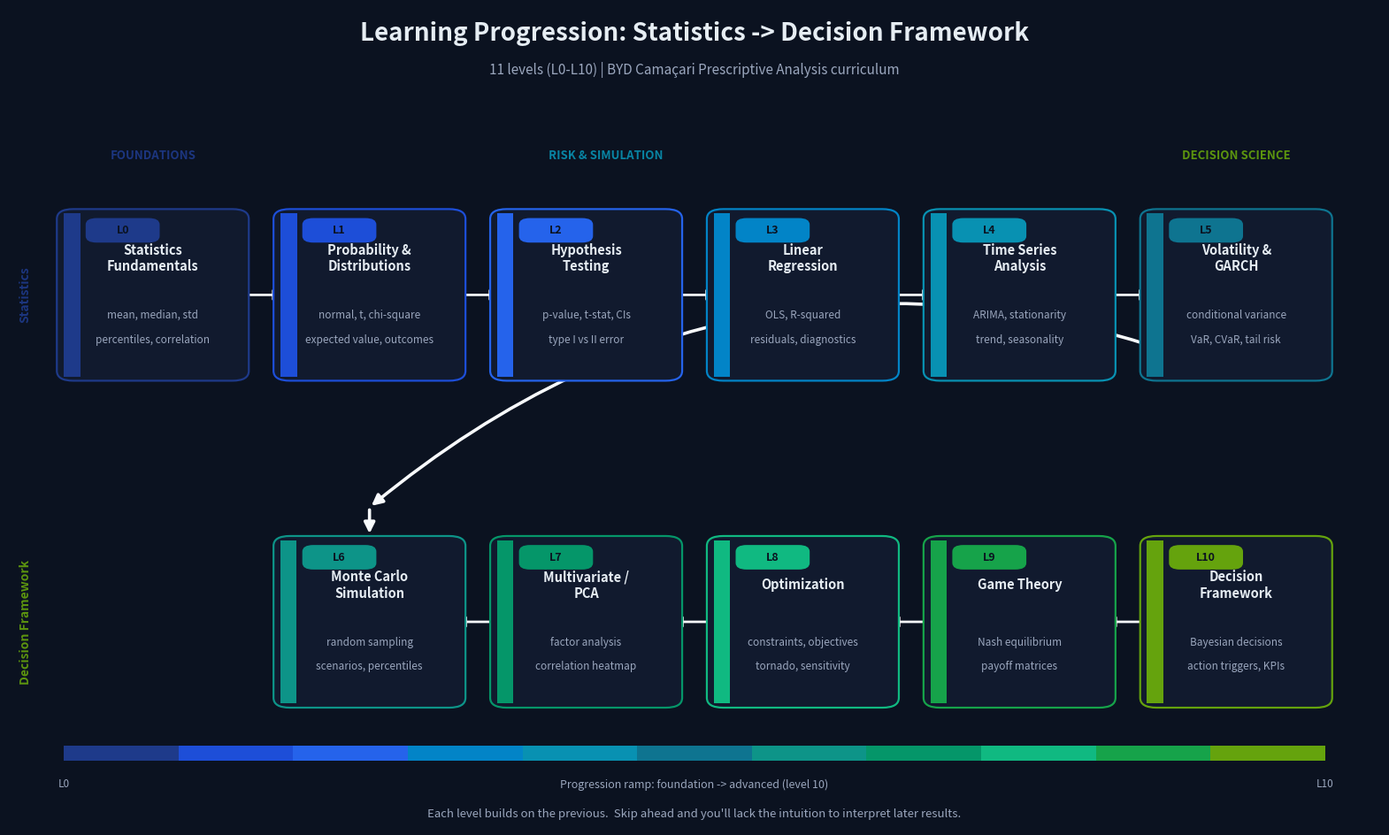

The matplotlib source for this figure:
"""
Learning Progression Summary Visualization
Shows all 11 levels (L0-L10) of the prescriptive analysis curriculum
from Statistics Fundamentals to Decision Framework.
Dark theme, sequential color ramp, snake/zigzag layout.
"""

import os
import matplotlib.pyplot as plt
import matplotlib.patches as mpatches
from matplotlib.patches import FancyBboxPatch, FancyArrowPatch
from matplotlib.colors import LinearSegmentedColormap, to_hex
import numpy as np

# ---------------------------------------------------------------------------
# Level definitions
# ---------------------------------------------------------------------------
LEVELS = [
    ("L0", "Statistics\nFundamentals",   "mean, median, std",      "percentiles, correlation"),
    ("L1", "Probability &\nDistributions", "normal, t, chi-square",   "expected value, outcomes"),
    ("L2", "Hypothesis\nTesting",        "p-value, t-stat, CIs",     "type I vs II error"),
    ("L3", "Linear\nRegression",         "OLS, R-squared",          "residuals, diagnostics"),
    ("L4", "Time Series\nAnalysis",      "ARIMA, stationarity",     "trend, seasonality"),
    ("L5", "Volatility &\nGARCH",        "conditional variance",    "VaR, CVaR, tail risk"),
    ("L6", "Monte Carlo\nSimulation",    "random sampling",         "scenarios, percentiles"),
    ("L7", "Multivariate /\nPCA",        "factor analysis",         "correlation heatmap"),
    ("L8", "Optimization",               "constraints, objectives", "tornado, sensitivity"),
    ("L9", "Game Theory",                "Nash equilibrium",        "payoff matrices"),
    ("L10", "Decision\nFramework",       "Bayesian decisions",      "action triggers, KPIs"),
]

# ---------------------------------------------------------------------------
# Sequential palette: cool deep-blue -> cyan -> teal -> emerald (dark theme)
# Foundation (L0) = cool/dark; Decision (L10) = warmer/advanced
# ---------------------------------------------------------------------------
PALETTE = [
    "#1e3a8a",  # L0  - navy      (foundation)
    "#1d4ed8",  # L1  - royal blue
    "#2563eb",  # L2  - blue
    "#0284c7",  # L3  - sky
    "#0891b2",  # L4  - cyan
    "#0e7490",  # L5  - dark cyan
    "#0d9488",  # L6  - teal
    "#059669",  # L7  - emerald
    "#10b981",  # L8  - green
    "#16a34a",  # L9  - bright green
    "#65a30d",  # L10 - lime (decision)
]

BG       = "#0b1220"   # outer background
SURFACE  = "#111a2e"   # card surface
EDGE     = "#1f2a44"   # card edge
TEXT     = "#e6edf3"   # primary text
MUTED    = "#9aa6bd"   # secondary text
ACCENT   = "#f8fafc"   # arrow ink

# ---------------------------------------------------------------------------
# Figure & layout — snake: 6 on top, 5 on bottom (right-to-left), then arrow up to L10
# Snake: 1-2-3-4-5-6 (top, L->R) -> drop -> 7-8-9-10-11 (bottom, R->L)
# We'll do: top row 6 cells (L0-L5), bottom row 5 cells (L6-L10)
# ---------------------------------------------------------------------------
fig, ax = plt.subplots(figsize=(20, 12), dpi=140)
fig.patch.set_facecolor(BG)
ax.set_facecolor(BG)

# Grid: top row cols 0..5, bottom row cols 5..1 (right-to-left) so the snake
# forms an "S". Bottom row only has 5 cells.
top_n    = 6
bot_n    = 5
top_y    = 0.65
bot_y    = 0.25
box_w    = 0.13
box_h    = 0.20
x_start  = 0.04
x_end    = 1.0 - 0.04
gap      = (x_end - x_start - box_w * top_n) / (top_n - 1)

# Compute box centers
centers = []
for i in range(top_n):
    cx = x_start + box_w / 2 + i * (box_w + gap)
    centers.append((cx, top_y, i))               # top row index i = L0..L5

# bottom row: right-to-left so visual flow snakes
# L6 sits under L5, L7 under L4, ... L10 under L1
# Right edge of bottom row aligns with right edge of top row
bot_x_start = x_start + (box_w + gap) * 1   # align left of L10 with left of L1
bot_centers_x = [bot_x_start + box_w / 2 + i * (box_w + gap) for i in range(bot_n)]
# We want L10 (i=0) to be under L1 and L6 (i=4) to be under L5.
# So rightmost-bottom cell aligns with rightmost-top cell (L5).
# Compute bottom positions in a way that preserves the snake flow.
right_edge_top = x_start + box_w + 5 * (box_w + gap)   # right edge of L5
left_edge_bot  = right_edge_top - (box_w + gap) * (bot_n - 1) - box_w
bot_centers_x = [left_edge_bot + box_w / 2 + i * (box_w + gap) for i in range(bot_n)]

for i in range(bot_n):
    centers.append((bot_centers_x[i], bot_y, top_n + i))   # indices 6..10

# ---------------------------------------------------------------------------
# Draw boxes
# ---------------------------------------------------------------------------
for idx, (cx, cy, _) in enumerate(centers):
    lvl, title, key1, key2 = LEVELS[idx]
    color = PALETTE[idx]

    # Card
    card = FancyBboxPatch(
        (cx - box_w / 2, cy - box_h / 2),
        box_w, box_h,
        boxstyle="round,pad=0.005,rounding_size=0.012",
        linewidth=1.6,
        edgecolor=color,
        facecolor=SURFACE,
        zorder=2,
    )
    ax.add_patch(card)

    # Color band on left edge
    band = mpatches.Rectangle(
        (cx - box_w / 2, cy - box_h / 2),
        0.012, box_h,
        facecolor=color, edgecolor="none", zorder=3,
    )
    ax.add_patch(band)

    # Level tag (small chip top-left)
    chip = FancyBboxPatch(
        (cx - box_w / 2 + 0.018, cy + box_h / 2 - 0.034),
        0.05, 0.026,
        boxstyle="round,pad=0.002,rounding_size=0.008",
        linewidth=0, facecolor=color, zorder=4,
    )
    ax.add_patch(chip)
    ax.text(cx - box_w / 2 + 0.043, cy + box_h / 2 - 0.021,
            lvl, ha="center", va="center", fontsize=9,
            fontweight="bold", color="#0b1220", zorder=5)

    # Title
    ax.text(cx, cy + 0.045, title,
            ha="center", va="center", fontsize=10.5,
            fontweight="bold", color=TEXT, zorder=5)

    # Key concept lines
    ax.text(cx, cy - 0.025, key1,
            ha="center", va="center", fontsize=8.5,
            color=MUTED, zorder=5)
    ax.text(cx, cy - 0.055, key2,
            ha="center", va="center", fontsize=8.5,
            color=MUTED, zorder=5)


# ---------------------------------------------------------------------------
# Connecting arrows
# Top row L0 -> L1 -> ... -> L5  (left to right)
# Curve down from L5 to L6
# Bottom row L6 -> L7 -> ... -> L10 (RIGHT to LEFT, snake)
# ---------------------------------------------------------------------------
def arrow(p1, p2, color=ACCENT, lw=2.0, rad=0.0, zorder=1):
    a = FancyArrowPatch(
        p1, p2,
        arrowstyle="-|>",
        mutation_scale=18,
        linewidth=lw,
        color=color,
        connectionstyle=f"arc3,rad={rad}",
        zorder=zorder,
    )
    ax.add_patch(a)


# Top row arrows (L0->L1->...->L5)
for i in range(top_n - 1):
    x1, y1, _ = centers[i]
    x2, y2, _ = centers[i + 1]
    arrow((x1 + box_w / 2 - 0.005, y1), (x2 - box_w / 2 + 0.005, y2), rad=0.0)

# Down arrow: L5 (top-right) -> L6 (bottom-right under L5)
x_top_right, y_top_right, _ = centers[top_n - 1]
x_bot_right, y_bot_right, _ = centers[top_n]   # L6
arrow((x_top_right, y_top_right - box_h / 2),
      (x_bot_right, y_bot_right + box_h / 2 + 0.04),
      rad=0.30, color=ACCENT, lw=2.6)
# small drop above L6 so arrowhead isn't covered
arrow((x_bot_right, y_bot_right + box_h / 2 + 0.04),
      (x_bot_right, y_bot_right + box_h / 2 + 0.005),
      rad=0.0, lw=2.6)

# Bottom row arrows: L6 -> L7 -> ... -> L10, going LEFT
# centers 6,7,8,9,10 are stored in that order along bottom row
# but their visual x positions are bot_centers_x[0..4]
# bot_centers_x[0] = leftmost  = L10
# bot_centers_x[4] = rightmost = L6
# So the flow is L6 -> L7 -> L8 -> L9 -> L10, i.e. from rightmost to leftmost
for i in range(bot_n - 1):
    # i indexes the bottom row position; visual flow is right-to-left
    idx_from = top_n + (bot_n - 1 - i)       # rightmost first
    idx_to   = top_n + (bot_n - 1 - (i + 1)) # leftmost last
    x1, y1, _ = centers[idx_from]
    x2, y2, _ = centers[idx_to]
    arrow((x1 - box_w / 2 + 0.005, y1), (x2 + box_w / 2 - 0.005, y2), rad=0.0)


# ---------------------------------------------------------------------------
# Headers & annotations
# ---------------------------------------------------------------------------
# Title block
ax.text(0.5, 0.97,
        "Learning Progression: Statistics -> Decision Framework",
        ha="center", va="center", fontsize=20, fontweight="bold",
        color=TEXT)

ax.text(0.5, 0.925,
        "11 levels (L0-L10) | BYD Camaçari Prescriptive Analysis curriculum",
        ha="center", va="center", fontsize=11, color=MUTED)

# Section labels
ax.text(x_start + box_w / 2, top_y + box_h / 2 + 0.07,
        "FOUNDATIONS", ha="center", va="center",
        fontsize=9.5, fontweight="bold", color=PALETTE[0], alpha=0.9)
ax.text((x_start + (x_end - box_w)) / 2, top_y + box_h / 2 + 0.07,
        "RISK & SIMULATION", ha="center", va="center",
        fontsize=9.5, fontweight="bold", color=PALETTE[4], alpha=0.9)
ax.text(x_end - box_w / 2, top_y + box_h / 2 + 0.07,
        "DECISION SCIENCE", ha="center", va="center",
        fontsize=9.5, fontweight="bold", color=PALETTE[10], alpha=0.9)

# Stage markers on left margin
stages = [
    (top_y, "Statistics",         PALETTE[0]),
    (bot_y, "Decision Framework", PALETTE[10]),
]
for y, label, color in stages:
    ax.text(0.012, y, label, rotation=90, ha="center", va="center",
            fontsize=10, fontweight="bold", color=color, alpha=0.9)

# Legend / palette ramp at bottom
ramp_y = 0.08
ramp_h = 0.018
n = len(PALETTE)
seg_w = (x_end - x_start) / n
for i, c in enumerate(PALETTE):
    ax.add_patch(mpatches.Rectangle(
        (x_start + i * seg_w, ramp_y), seg_w, ramp_h,
        facecolor=c, edgecolor="none", zorder=2,
    ))
ax.text(x_start, ramp_y - 0.022, "L0", ha="center", va="top",
        fontsize=8.5, color=MUTED)
ax.text(x_start + seg_w * (n / 2), ramp_y - 0.022,
        f"Progression ramp: foundation -> advanced (level {n - 1})",
        ha="center", va="top", fontsize=9, color=MUTED)
ax.text(x_end, ramp_y - 0.022, f"L{n - 1}", ha="center", va="top",
        fontsize=8.5, color=MUTED)

# Footer note
ax.text(0.5, 0.015,
        "Each level builds on the previous.  "
        "Skip ahead and you'll lack the intuition to interpret later results.",
        ha="center", va="center", fontsize=9.5, style="italic",
        color=MUTED)

# ---------------------------------------------------------------------------
# Final layout
# ---------------------------------------------------------------------------
ax.set_xlim(0, 1)
ax.set_ylim(0, 1)
ax.set_aspect("auto")
ax.axis("off")

# ---------------------------------------------------------------------------
# Save
# ---------------------------------------------------------------------------
out_dir = r"C:/Users/mathe/code_space/orchestration/value-factory/case-studies/byd-camacari-2025-2027/analise-prescritiva/outputs/learning"
os.makedirs(out_dir, exist_ok=True)
out_path = os.path.join(out_dir, "learning_progression_summary.png")

plt.savefig(out_path, dpi=140, facecolor=BG, bbox_inches="tight",
            pad_inches=0.25)
plt.close()
print(f"Saved: {out_path}")
